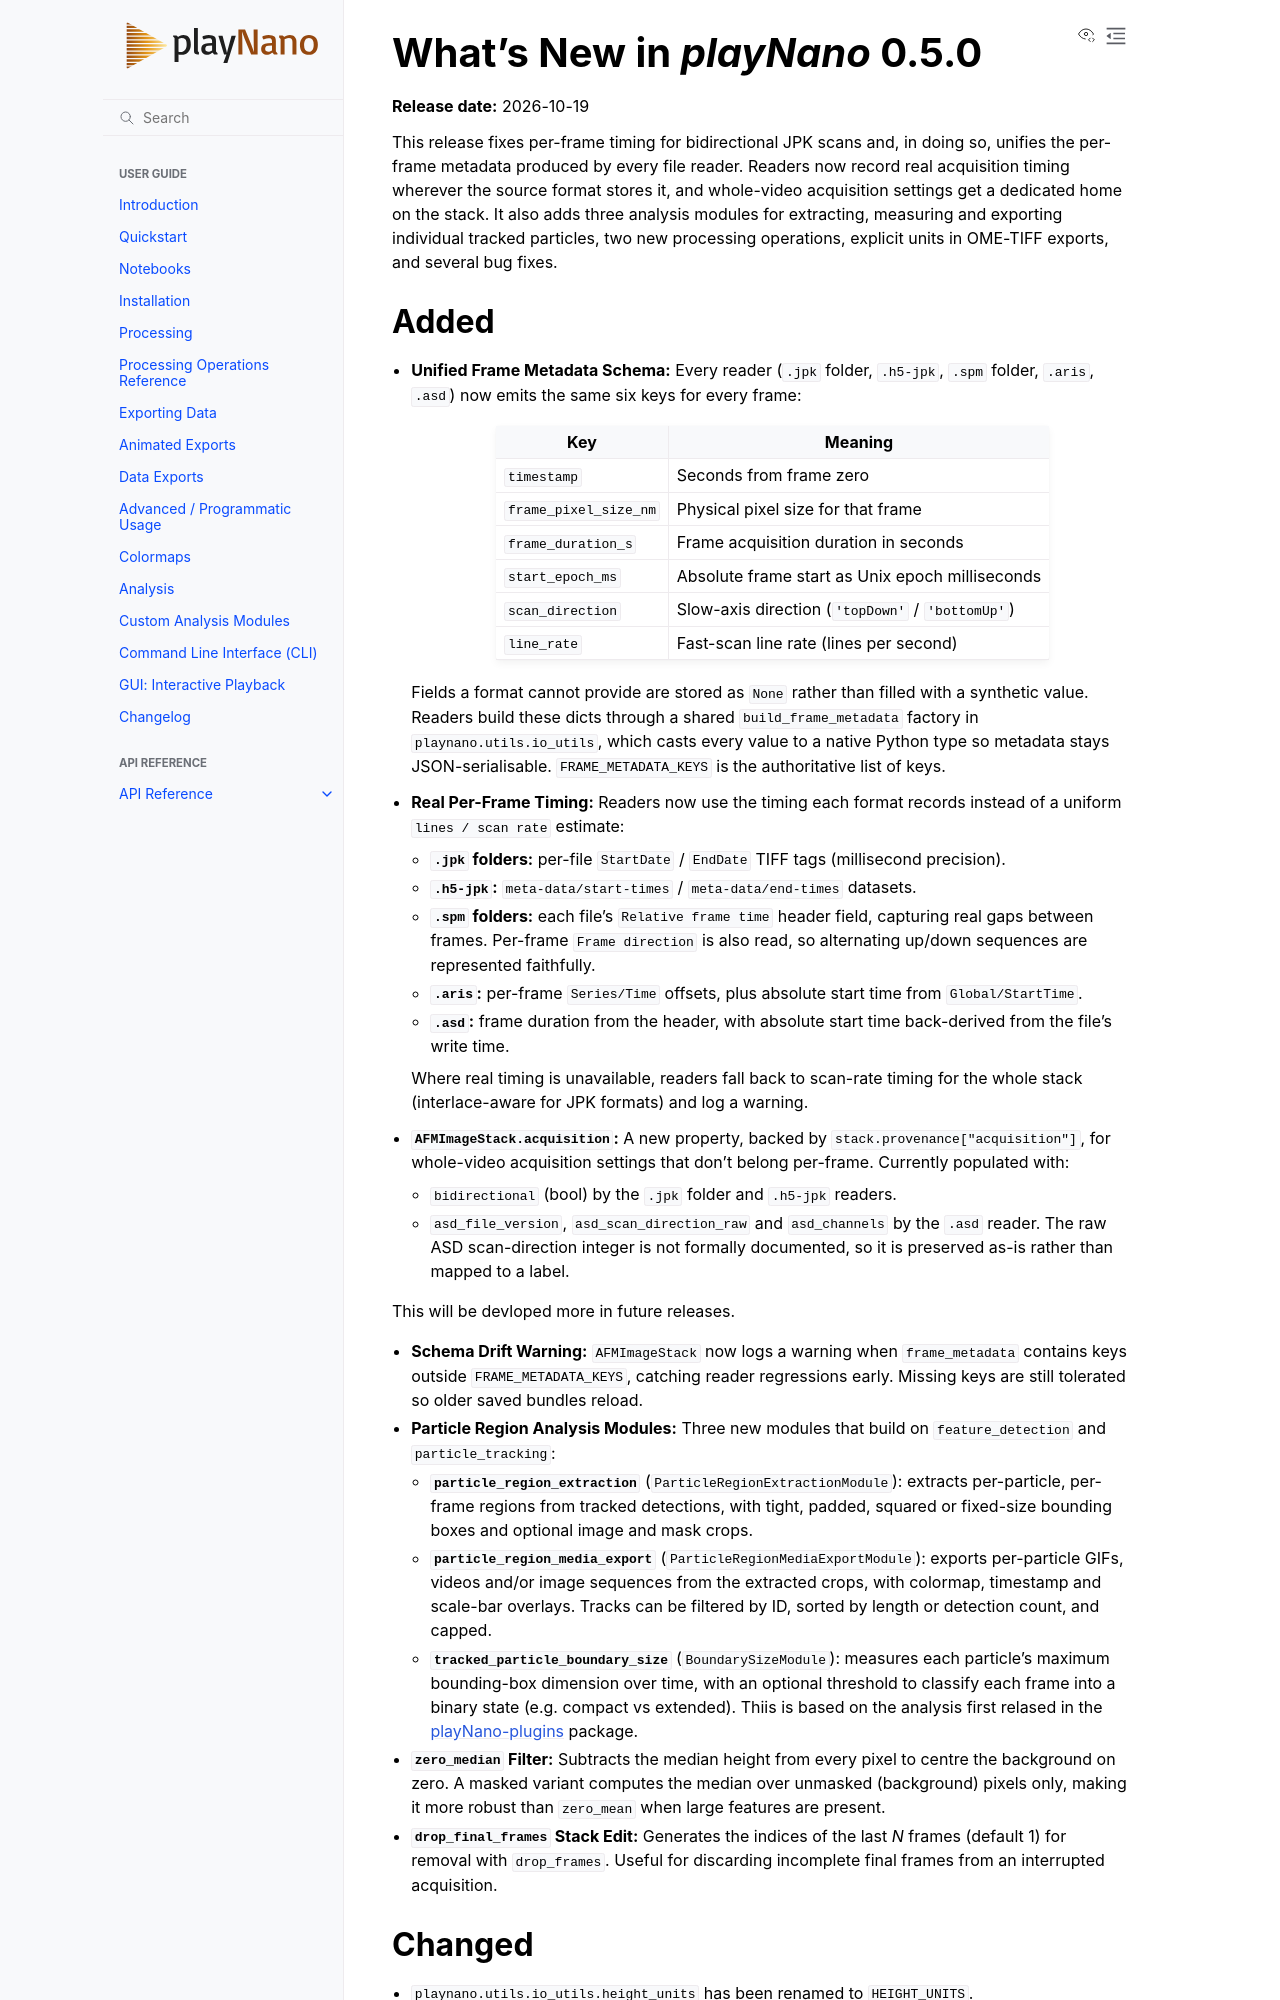

repository: derollins/playNano · page: v0.5.2/whats_new/v0.5.0.html · generator: sphinx

# What's New in *playNano* 0.5.0

**Release date:** 2026-10-19

This release fixes per-frame timing for bidirectional JPK scans and, in doing so,
unifies the per-frame metadata produced by every file reader. Readers now record
real acquisition timing wherever the source format stores it, and whole-video
acquisition settings get a dedicated home on the stack. It also adds three
analysis modules for extracting, measuring and exporting individual tracked
particles, two new processing operations, explicit units in OME-TIFF exports,
and several bug fixes.
